Run: headless pygame with SDL's dummy video driver; simulated clock (each Clock.tick advances the game by its frame time, no real sleeping); random seed 0; keys injected as events and as key.get_pressed() state; no mouse input.
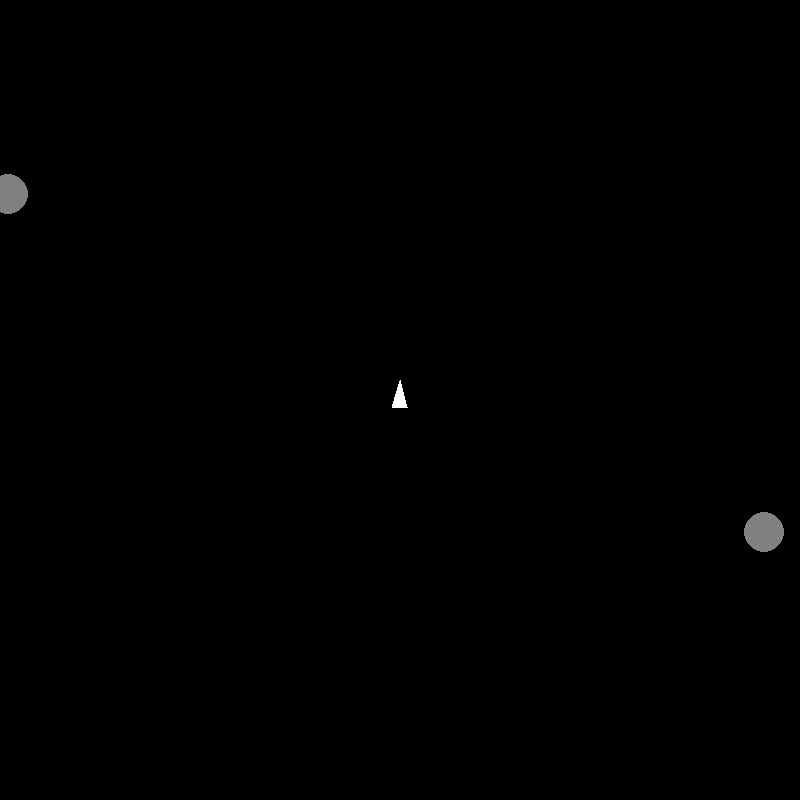
Frame 1 of 4 · flips 1–60 · no input
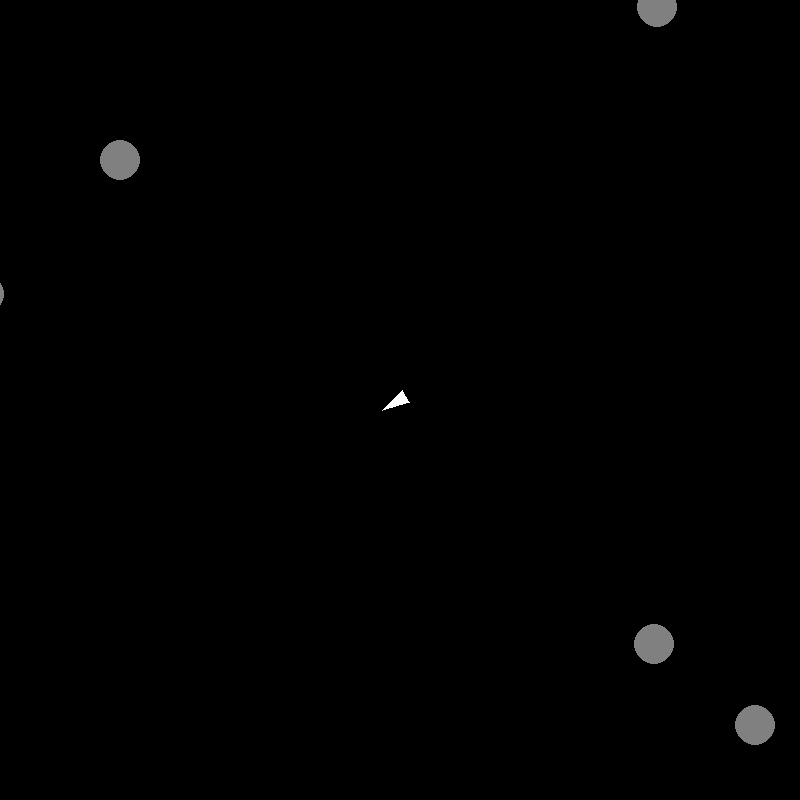
Frame 2 of 4 · flips 61–180 · tapped SPACE, RETURN · held RIGHT (→), D
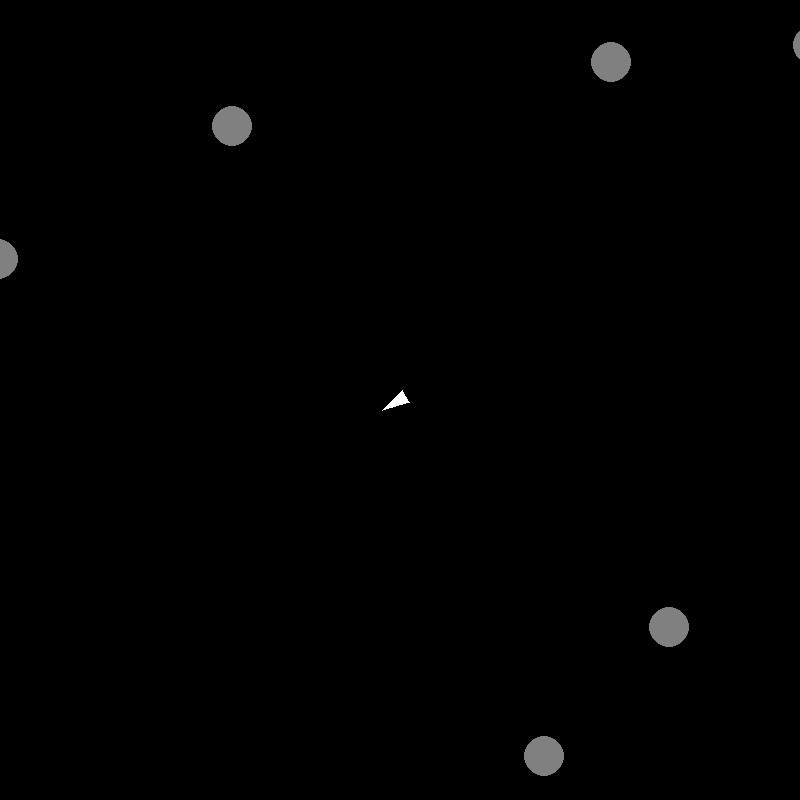
Frame 3 of 4 · flips 181–300 · held DOWN (↓), S
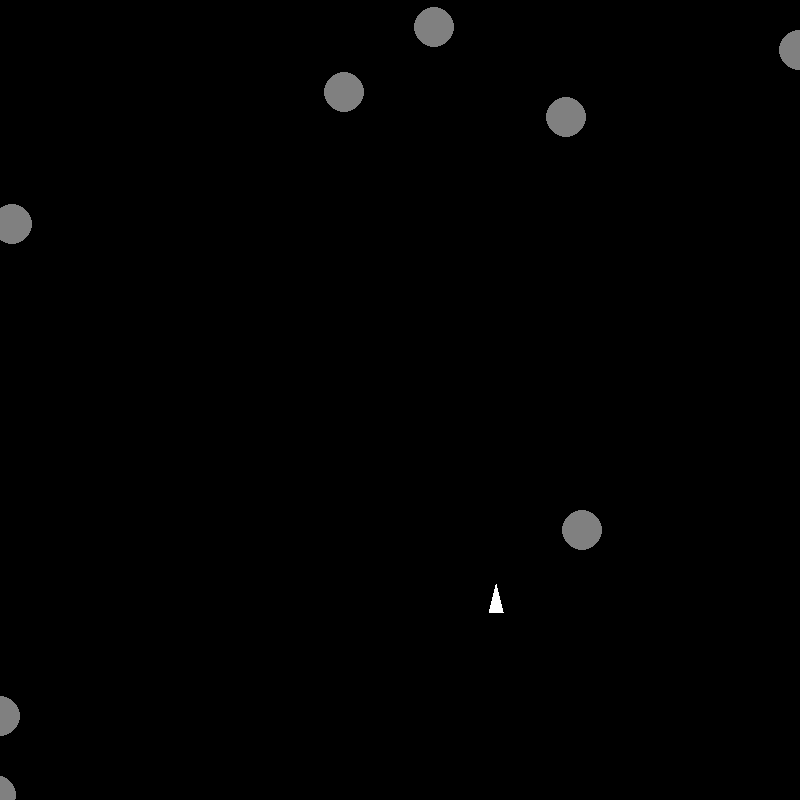
Frame 4 of 4 · flips 301–420 · held LEFT (←), A, UP (↑), W

The pygame program that drew these frames:

#Asteroids

#Import Libraries
import pygame
import math
import random
pygame.init()

#Classes
#Player Character
class player:
    def __init__(self):
        self.x = 400
        self.y = 400
        self.velocitymult = 0.15
        self.brakerate = 0.95
        self.maxspeed = 20
        self.xvelocity = 0
        self.yvelocity = 0
        self.direction = 90
        self.rotatespeed = 5
        self.point1dist = 10
        self.point2dist = 10
        self.point3dist = 20
        self.firecooldown = 5

    def leftturn(self):
        self.direction += self.rotatespeed
        if self.direction > 360:
            self.direction -= 360

    def rightturn(self):
        self.direction -= self.rotatespeed
        if self.direction <= 0:
            self.direction += 360

    def thrust(self):
        referenceangle, xquad, yquad = findreferneceangle(self.direction)
        self.xvelocity += (math.cos(math.radians(referenceangle)) * xquad * self.velocitymult)
        if abs(self.xvelocity) > self.maxspeed:
            if self.xvelocity > 0:
                self.xvelocity = 20
            if self.xvelocity < 0:
                self.xvelocity = -20
        self.yvelocity -= (math.sin(math.radians(referenceangle)) * yquad * self.velocitymult)
        if abs(self.yvelocity) > self.maxspeed:
            if self.yvelocity > 0:
                self.yvelocity = 20
            if self.yvelocity < 0:
                self.yvelocity = -20

    def updatelocation(self):
        self.x += self.xvelocity
        self.y += self.yvelocity
        if self.firecooldown > 0:
            self.firecooldown -= 1
        #Warp if go off Screen
        if self.x < -20:
            self.x = 820
        if self.x > 820:
            self.x = -20
        if self.y < -20:
            self.y = 820
        if self.y > 820:
            self.y = -20

    def brake(self):
            self.xvelocity *= self.brakerate
            self.yvelocity *= self.brakerate

    def fire(self, bulletlist):
        #Only Fire of Cooldown is 0
        if self.firecooldown == 0:
            referenceangle, xquad, yquad = findreferneceangle(self.direction)#Find the Reference angle and Quadrant
            xvelocity = math.cos(math.radians(referenceangle)) * (self.point3dist - 4) * xquad#Find Speed
            yvelocity = math.sin(math.radians(referenceangle)) * (self.point3dist - 4) * yquad
            pointx = self.x + xvelocity#Determine the Location of X and Y of points
            pointy = self.y - yvelocity
            bulletlist.append(bullet((1 * xvelocity), (-1 * yvelocity), pointx, pointy))
            self.firecooldown = 5
            return bulletlist
        return bulletlist

#Bullets shot from Player
class bullet:
    def __init__(self, xvelocity, yvelocity, x, y):
        self.xvelocity = xvelocity
        self.yvelocity = yvelocity
        self.x = x
        self.y = y
        self.livecount = 60
        self.size = 2

    def updatelocation(self):
        self.x += self.xvelocity
        self.y += self.yvelocity

#Asteroid
class asteroid:
    def __init__(self, size, xvelocity, yvelocity, x, y):
        self.size = size
        self.xvelocity = xvelocity
        self.yvelocity = yvelocity
        self.x = x
        self.y = y

    def updatelocation(self):
        self.x += self.xvelocity
        self.y += self.yvelocity

    def shatter(self):
        #Create more, Smaller Asteroids
        pass

#Functions
def main():
    #Create Display
    (width, height) = (800, 800)
    background_colour = (0, 0, 0)
    screen = pygame.display.set_mode((width, height))
    pygame.display.set_caption("Asteroids")
    #This is to Reset after a Gameover
    cont = True
    while cont:
        leftpressed = False
        rightpressed = False
        thrusting = False
        braking = False
        firing = False
        bulletlist = []
        asteroidlist = []
        spawnchance = 50
        #Create Player
        character = player()

        #Create Clock
        clock = pygame.time.Clock()
        tickcounter = 0
        tickspeed = 1

        #Main Program Loop
        running = True
        while running:
            #Check for User Input
            for event in pygame.event.get():
                #Detected User Clicked on X
                if event.type == pygame.QUIT:
                    running = False
                    cont = False
                    #Detected Mouse Click
                elif event.type == pygame.KEYDOWN:
                    #Left Arrow
                    if event.key == pygame.K_LEFT:
                        leftpressed = True
                        rightpressed = False
                    #Right Arrow
                    elif event.key == pygame.K_RIGHT:
                        leftpressed = False
                        rightpressed = True
                    #Up Arrow
                    elif event.key == pygame.K_UP:
                        thrusting = True
                    #Down Arrow
                    elif event.key == pygame.K_DOWN:
                        braking = True
                    #Space
                    elif event.key == pygame.K_SPACE:
                        firing = True
                elif event.type == pygame.KEYUP:
                    #Left Arrow
                    if event.key == pygame.K_LEFT:
                        leftpressed = False
                    #Right Arrow
                    elif event.key == pygame.K_RIGHT:
                        rightpressed = False
                    #Up Arrow
                    elif event.key == pygame.K_UP:
                        thrusting = False
                    #Down Arrow
                    elif event.key == pygame.K_DOWN:
                        braking = False
                    #Space
                    elif event.key == pygame.K_SPACE:
                        firing = False

            #Cap FPS to 30
            clock.tick(30)

            #Do Calculations
            spawnchance, bulletlist, asteroidlist = calculate(screen, background_colour, spawnchance, asteroidlist, character, leftpressed, rightpressed, thrusting, braking, firing, bulletlist, tickcounter)
            tickcounter += tickspeed

def calculate(screen, background_colour, spawnchance, asteroidlist, character, leftpressed, rightpressed, thrusting, braking, firing, bulletlist, tickcounter):
    screen.fill(background_colour)
    #Increment Spawn Chance Occasionally
    if tickcounter % 300 == 0:
        spawnchance += 5

    #Spawn Asteroids Occasionally
    if tickcounter % 30 == 0:
        if random.randrange(0, 100) < spawnchance:
            #Spawn on Random Side
            side = random.randrange(0, 4)
            if side == 0:
                asteroidlist.append(asteroid(20, random.uniform(-1, 1), random.uniform(-1, 1), random.randrange(-20, 820), -20))
            if side == 1:
                asteroidlist.append(asteroid(20, random.uniform(-1, 1), random.uniform(-1, 1), random.randrange(-20, 820), 820))
            if side == 2:
                asteroidlist.append(asteroid(20, random.uniform(-1, 1), random.uniform(-1, 1), -20, random.randrange(-20, 820)))
            if side == 3:
                asteroidlist.append(asteroid(20, random.uniform(-1, 1), random.uniform(-1, 1), 820, random.randrange(-20, 820)))

    #Calculate Movement
    if leftpressed:
        character.leftturn()
    if rightpressed:
        character.rightturn()
    if thrusting:
        character.thrust()
    if braking:
        character.brake()
    if firing:
        bulletlist = character.fire(bulletlist)

    #Update Objects
    character.updatelocation()
    for bullet in bulletlist:
        bullet.updatelocation()
        bullet.livecount -= 1
        #Check for Out Of Bounds
        if bullet.x < -20:
            bullet.x = 820
        if bullet.x > 820:
            bullet.x = -20
        if bullet.y < -20:
            bullet.y = 820
        if bullet.y > 820:
            bullet.y = -20
        #Check for Collision Detection
        for asteroidobject in asteroidlist:
            if math.sqrt(pow(abs(bullet.x - asteroidobject.x), 2) + pow(abs(bullet.y - asteroidobject.y), 2)) <= (bullet.size + asteroidobject.size):
                #Detected collision
                bulletlist.remove(bullet)
        if bullet.livecount == 0:
            bulletlist.remove(bullet)
        pygame.draw.circle(screen, (255, 255, 255), (bullet.x, bullet.y), bullet.size)
    for asteroidobject in asteroidlist:
        asteroidobject.updatelocation()
        #Check for Out Of Bounds
        if asteroidobject.x < -20:
            asteroidobject.x = 820
        if asteroidobject.x > 820:
            asteroidobject.x = -20
        if asteroidobject.y < -20:
            asteroidobject.y = 820
        if asteroidobject.y > 820:
            asteroidobject.y = -20
        pygame.draw.circle(screen, (128, 128, 128), (asteroidobject.x, asteroidobject.y), asteroidobject.size)

    #Draw Player
    #How far is each point from the center point
    point1arm = character.direction + 135
    if point1arm > 360:
        point1arm -= 360
    point2arm = character.direction - 135
    if point2arm <= 0:
        point2arm += 360

    #Calculate Point 1
    referenceangle, xquad, yquad = findreferneceangle(point1arm)#Find the Reference angle and Quadrant
    point1x = character.x + (math.cos(math.radians(referenceangle)) * character.point1dist * xquad)#Determine the Location of X and Y of points
    point1y = character.y - (math.sin(math.radians(referenceangle)) * character.point1dist * yquad)

    #Calculate Point 2
    referenceangle, xquad, yquad = findreferneceangle(point2arm)#Find the Reference angle and Quadrant
    point2x = character.x + (math.cos(math.radians(referenceangle)) * character.point2dist * xquad)#Determine the Location of X and Y of points
    point2y = character.y - (math.sin(math.radians(referenceangle)) * character.point2dist * yquad)

    #Calculate Point 3
    referenceangle, xquad, yquad = findreferneceangle(character.direction)#Find the Reference angle and Quadrant
    point3x = character.x + (math.cos(math.radians(referenceangle)) * character.point3dist * xquad)#Determine the Location of X and Y of points
    point3y = character.y - (math.sin(math.radians(referenceangle)) * character.point3dist * yquad)

    #Draw Player
    pygame.draw.polygon(screen, (255, 255, 255), ((point1x, point1y), (point2x, point2y), (point3x, point3y)))

    pygame.display.update()

    return spawnchance, bulletlist, asteroidlist

def findreferneceangle(angle):
    #Find the Reference Angle
    if angle > 0 and angle <= 90:
        #Quadrant 1
        referenceangle = angle
        xquad = 1
        yquad = 1
    elif angle  > 90 and angle <= 180:
        #Quadrant 2
        referenceangle = 180 - angle
        xquad = -1
        yquad = 1
    elif angle > 180 and angle <= 270:
        #Quadrant 3
        xquad = -1
        yquad = -1
        referenceangle = angle - 180
    elif angle > 270 and angle <= 360:
        #Quadrant 4
        xquad = 1
        yquad = -1
        referenceangle = 360 - angle

    return referenceangle, xquad, yquad

#Call main() to Start Program
main()
